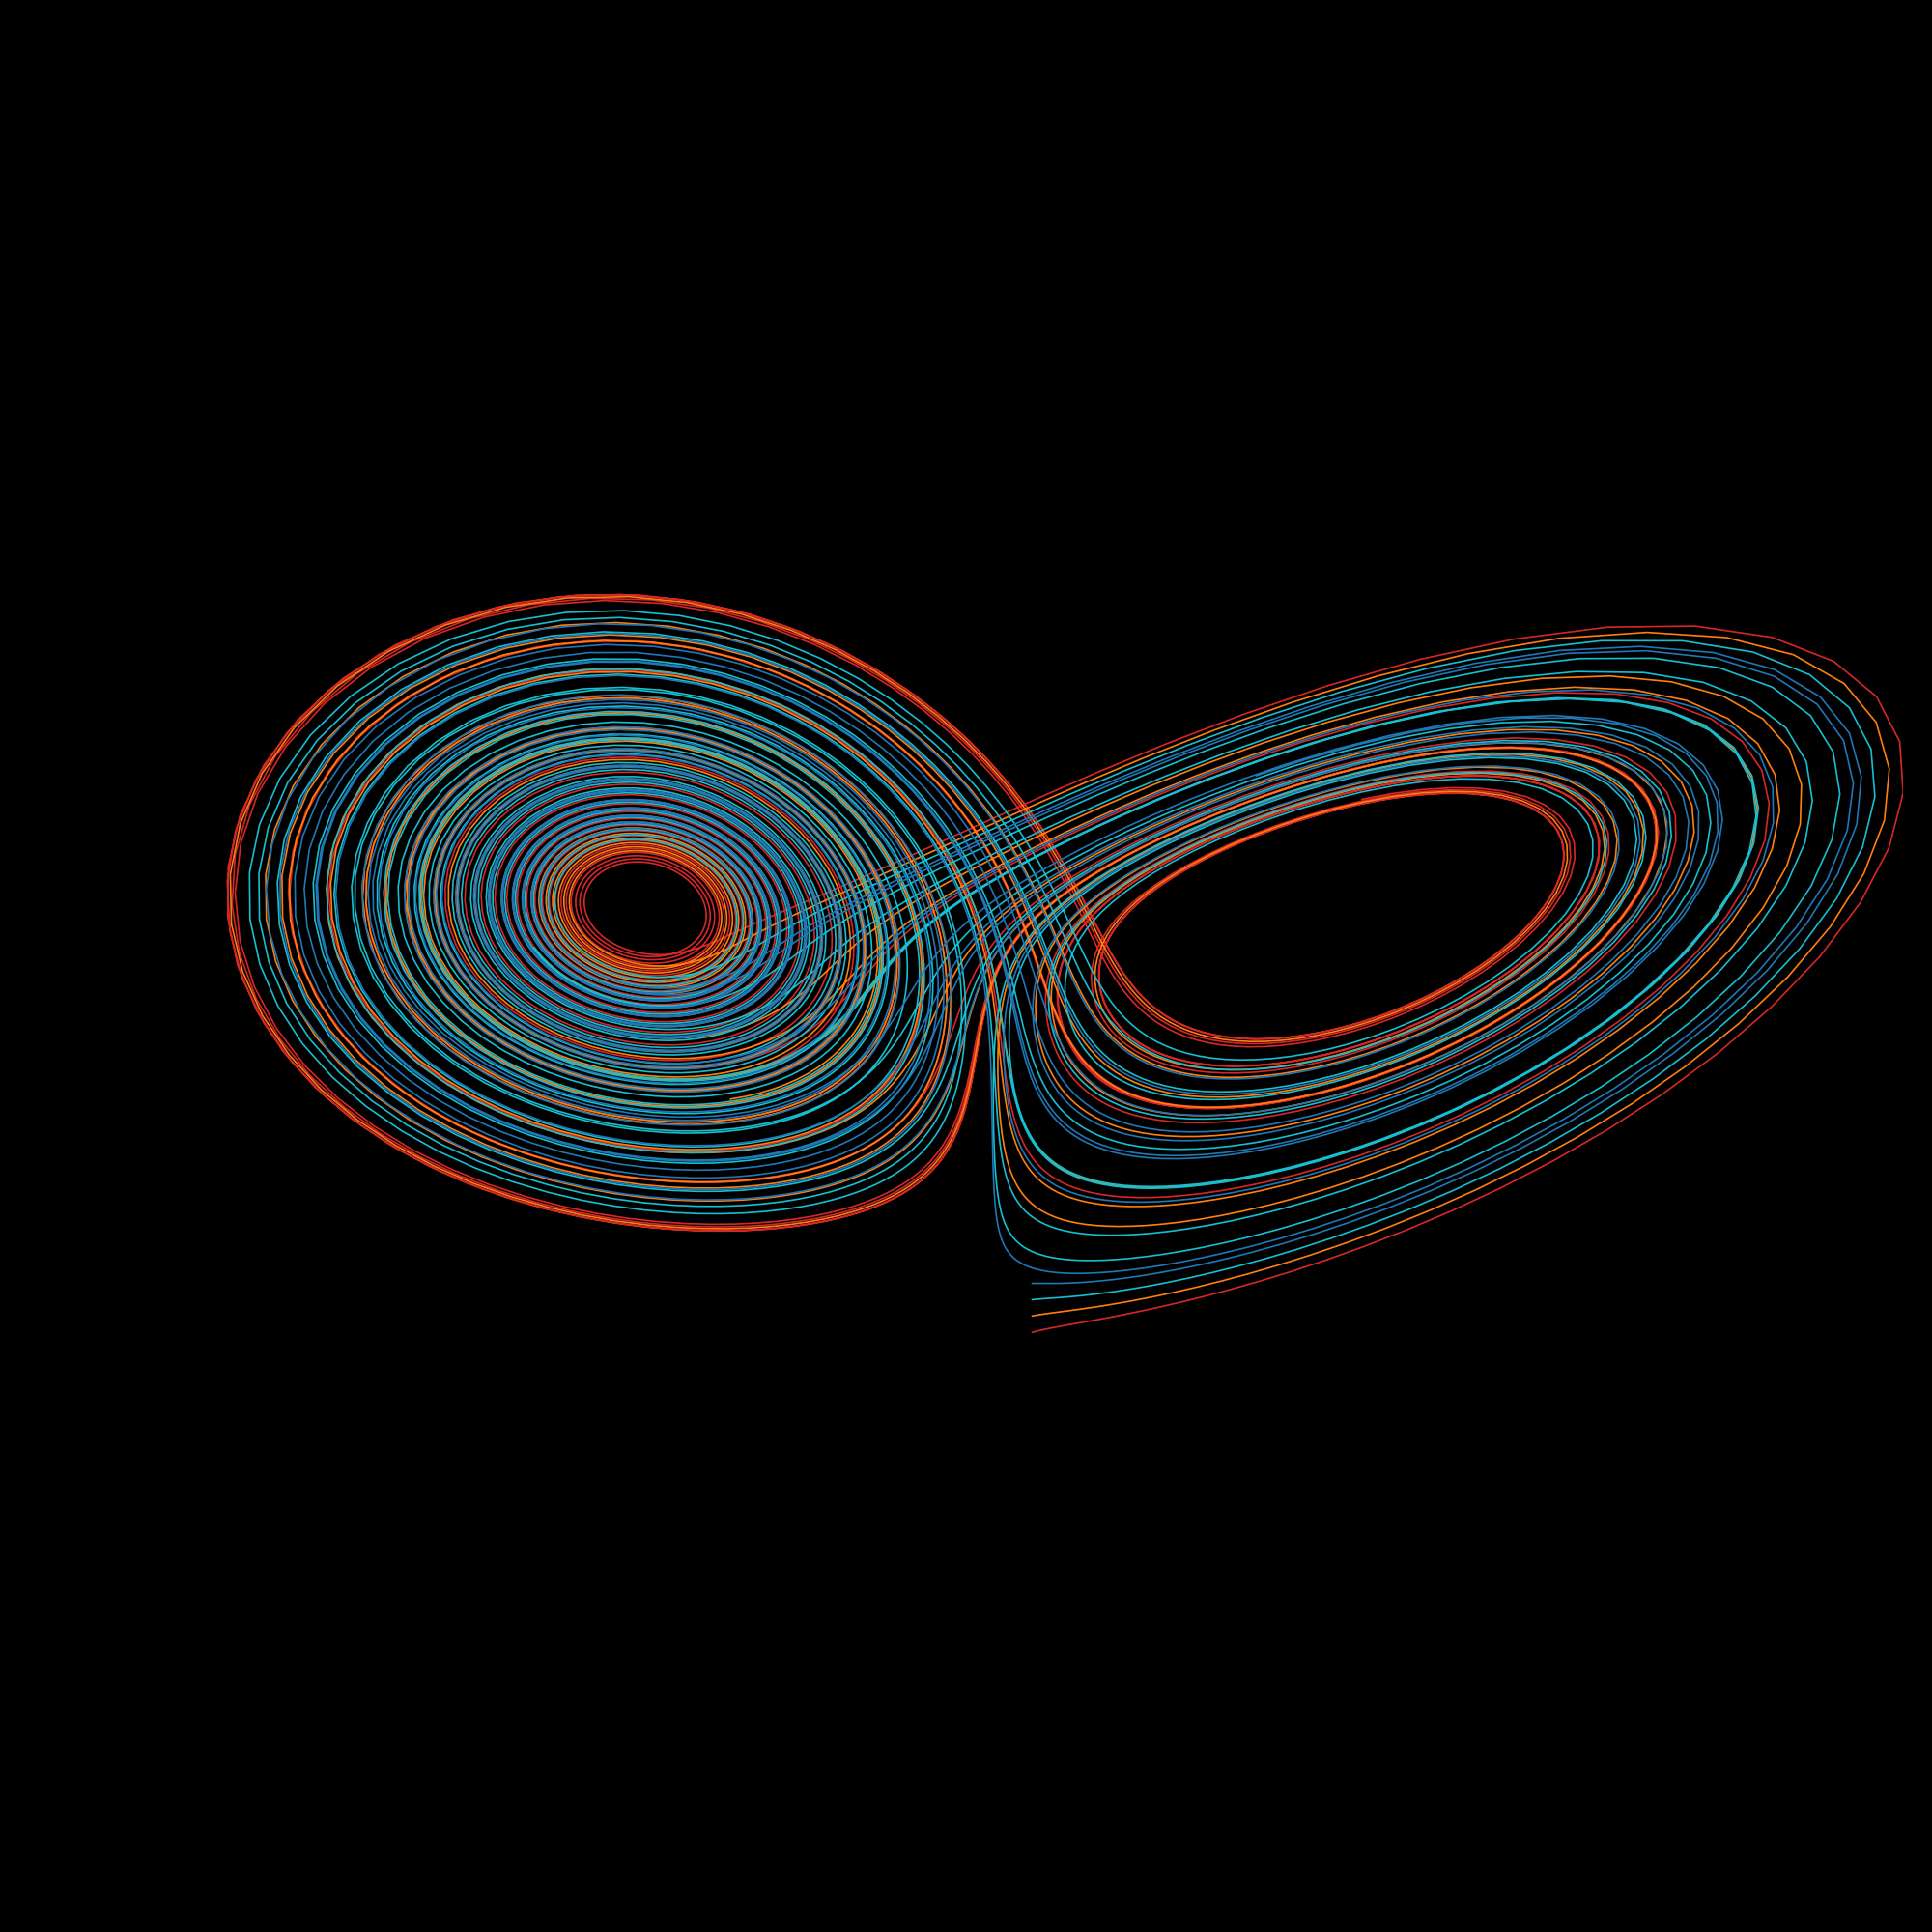

Recreate this plot in Python.
import numpy as np
import pandas as pd
from scipy.integrate import odeint
import matplotlib.pyplot as plt
import plotly.express as px

r = 28.0
s = 10.0
b = 8.0 / 3.0

def dSdt(S, t):
    x,y,z = S
    return s*(y-x), x*(r-z)-y, x*y-b*z

S = ((1.0,1.0,1.0),
     (1.0,1.0,2.0),
     (1.0,1.0,3.0),
     (1.0,1.0,4.0))

c = 'tab:red','tab:orange','tab:cyan','tab:blue'

for T in np.arange(0.1,30,0.01):
    fig = plt.figure(figsize=(10,10))
    ax = plt.axes(projection='3d',proj_type = 'ortho')
    ax.set_facecolor('k')
    ax.set_axis_off()
    ax.set_xlim([-20,20])
    ax.set_ylim([-20,20])
    ax.set_zlim([0,50])
    ax.view_init(20,-45)
    plt.tight_layout()
    t = np.arange(0.0, T, 0.01)
    for i,v in enumerate(S):
        x,y,z = list(zip(*odeint(dSdt, v, t)))
        ax.plot(x,y,z,lw=0.6,color=c[i])
        ax.plot(x[-1],y[-1],z[-1],lw=0.6,color=c[i],marker='.')
    # plt.savefig(f'lorenz/{T*100:.0f}.png',facecolor='k',dpi=200)
    print(T)
    fig.clf()
    plt.close()